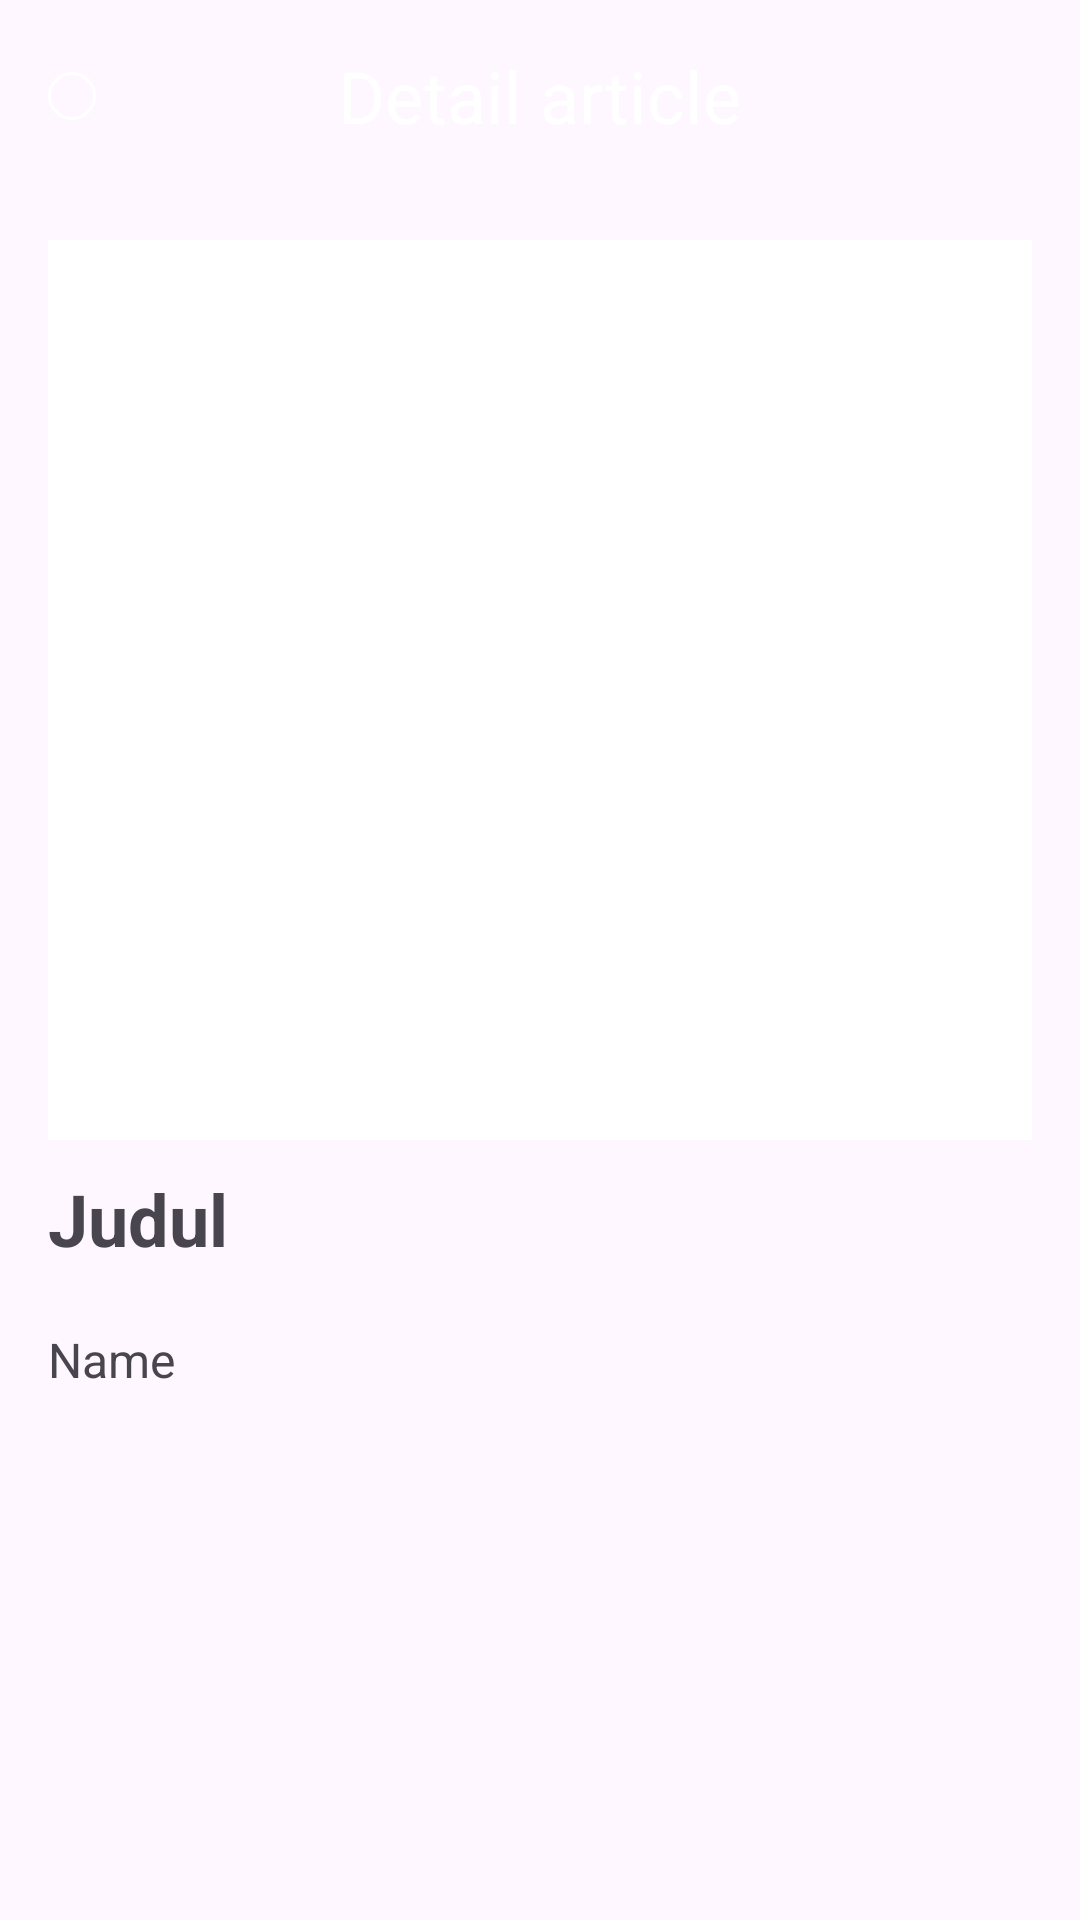

The Android layout XML behind this screen, and the referenced resources:
<!-- AndroidManifest.xml: application theme Theme.Purrsonalcatapp -->
<!-- res/layout/activity_detail.xml -->
<?xml version="1.0" encoding="utf-8"?>
<ScrollView xmlns:android="http://schemas.android.com/apk/res/android"
    xmlns:app="http://schemas.android.com/apk/res-auto"
    xmlns:tools="http://schemas.android.com/tools"
    android:layout_width="match_parent"
    android:layout_height="match_parent"
    tools:context=".ui.detail.DetailActivity">


    <androidx.constraintlayout.widget.ConstraintLayout
        android:layout_width="match_parent"
        android:layout_height="match_parent">

        <ProgressBar
            android:id="@+id/progressBar"
            android:layout_width="wrap_content"
            android:layout_height="wrap_content"
            android:visibility="gone"
            app:layout_constraintBottom_toBottomOf="parent"
            app:layout_constraintEnd_toEndOf="parent"
            app:layout_constraintStart_toStartOf="parent"
            app:layout_constraintTop_toTopOf="parent" />

        <androidx.appcompat.widget.Toolbar
            android:id="@+id/tb_main"
            android:layout_width="match_parent"
            android:layout_height="64dp"
            android:background="@color/navy_primary"
            app:layout_constraintStart_toStartOf="parent"
            app:layout_constraintTop_toTopOf="parent">

            <LinearLayout
                android:layout_width="match_parent"
                android:layout_height="match_parent"
                android:gravity="center_vertical"
                android:orientation="horizontal">

                <ImageButton
                    android:id="@+id/btn_back"
                    android:layout_width="wrap_content"
                    android:layout_height="wrap_content"
                    android:background="@drawable/rounded_background"
                    android:padding="8dp"
                    app:tint="@color/white"
                    android:src="@drawable/ic_arrow_back" />

                <Space
                    android:layout_width="0dp"
                    android:layout_height="0dp"
                    android:layout_weight="1" />

                <TextView
                    android:layout_width="wrap_content"
                    android:layout_height="wrap_content"
                    android:text="@string/detail"
                    android:textColor="@color/white"
                    android:layout_marginEnd="32dp"
                    android:textSize="24sp"
                    android:textStyle="normal" />

                <Space
                    android:layout_width="0dp"
                    android:layout_height="0dp"
                    android:layout_weight="1" />

            </LinearLayout>

        </androidx.appcompat.widget.Toolbar>

        <LinearLayout
            android:layout_width="match_parent"
            android:layout_height="wrap_content"
            android:layout_margin="16dp"
            android:orientation="vertical"
            app:layout_constraintBottom_toBottomOf="parent"
            app:layout_constraintStart_toEndOf="@+id/tb_main"
            app:layout_constraintTop_toBottomOf="@+id/tb_main">

            <ImageView
                android:id="@+id/img_photo"
                android:layout_width="450dp"
                android:layout_height="300dp"
                android:background="@color/white" />

            <TextView
                android:id="@+id/text_judul"
                android:layout_width="match_parent"
                android:layout_height="wrap_content"
                android:layout_marginTop="10dp"
                android:text="@string/judul"
                android:textSize="24sp"
                android:textStyle="bold" />

            <TextView
                android:id="@+id/text_des"
                android:layout_width="match_parent"
                android:layout_height="wrap_content"
                android:layout_marginTop="20dp"
                android:gravity="start"
                android:text="@string/name"
                android:textAlignment="gravity"
                android:textSize="16sp" />
        </LinearLayout>

    </androidx.constraintlayout.widget.ConstraintLayout>
</ScrollView>
<!-- resources referenced by this layout -->
<resources>
  <!-- drawable rounded_background (drawable) -->
  <?xml version="1.0" encoding="utf-8"?>
  <shape xmlns:android="http://schemas.android.com/apk/res/android">
          <stroke
          android:width="1dp"
          android:color="@android:color/white" />
      <corners android:radius="32dp" />
  </shape>
  <string name="detail">Detail article</string>
  <string name="judul">Judul</string>
  <string name="name">Name</string>
  <style name="Theme.Purrsonalcatapp" parent="Base.Theme.Purrsonalcatapp" />
  <style name="Base.Theme.Purrsonalcatapp" parent="Theme.Material3.DayNight.NoActionBar">
          
          
          <item name="colorPrimary">#192655</item>
          <item name="colorOnPrimary">#798AC6</item>
          <item name="colorPrimaryVariant">#3876BF</item>
          <item name="colorSecondary">#4F6ACC</item>
          <item name="colorSecondaryVariant">#F3F0CA</item>
      </style>
  <!-- not gathered from this repository: default colours our renderer supplied (Android Studio template values) -->
  <color name="white">#FFFFFFFF</color>
</resources>
